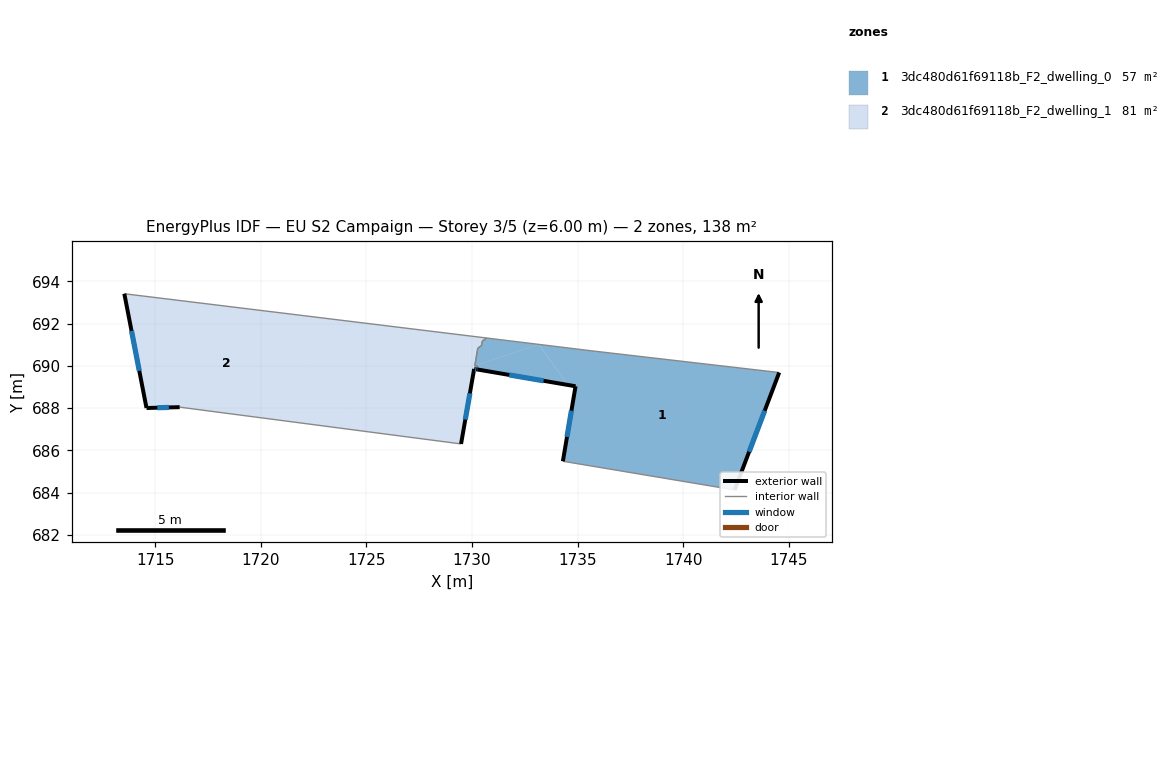
=== STOREY PLAN SPEC (per zone: floor XY polygon, exterior-wall plan segments, windows/doors) ===
zone 1: 3dc480d61f69118b_F2_dwelling_0  (57.1 m²)
  floor: (1733.17, 691.01) (1730.13, 690.00) (1730.27, 690.83) (1730.45, 690.96) (1730.48, 691.17) (1730.69, 691.32)
  floor: (1744.54, 689.68) (1742.43, 684.12) (1734.30, 685.48) (1734.90, 689.03) (1734.53, 689.10) (1733.17, 691.01) (1735.64, 690.71)
  floor: (1733.17, 691.01) (1734.53, 689.10) (1730.25, 689.83) (1730.28, 689.97) (1730.13, 690.00)
  exterior wall: (1742.43, 684.12) – (1744.54, 689.68)  [5.9 m]
    window: (1743.12, 685.93) – (1743.85, 687.87)  [2.2 m²]
  exterior wall: (1734.90, 689.03) – (1734.30, 685.48)  [3.6 m]
    window: (1734.70, 687.88) – (1734.50, 686.64)  [1.3 m²]
  exterior wall: (1730.25, 689.83) – (1734.90, 689.03)  [4.7 m]
    window: (1731.76, 689.57) – (1733.39, 689.29)  [1.7 m²]
  interior walls: 9
zone 2: 3dc480d61f69118b_F2_dwelling_1  (81.3 m²)
  floor: (1720.58, 692.55) (1724.55, 686.95) (1716.16, 688.04) (1714.59, 688.00) (1713.54, 693.41)
  floor: (1730.69, 691.32) (1730.48, 691.17) (1730.45, 690.96) (1730.27, 690.83) (1730.13, 690.00) (1730.27, 689.97) (1730.25, 689.83) (1730.10, 689.85) (1729.48, 686.30) (1724.55, 686.95) (1720.58, 692.55)
  exterior wall: (1714.59, 688.00) – (1716.16, 688.04)  [1.6 m]
    window: (1715.10, 688.02) – (1715.65, 688.03)  [0.6 m²]
  exterior wall: (1713.54, 693.41) – (1714.59, 688.00)  [5.5 m]
    window: (1713.88, 691.65) – (1714.25, 689.76)  [2.0 m²]
  exterior wall: (1730.10, 689.85) – (1730.25, 689.83)  [0.2 m]
    window: (1730.15, 689.84) – (1730.20, 689.84)  [0.1 m²]
  exterior wall: (1729.48, 686.30) – (1730.10, 689.85)  [3.6 m]
    window: (1729.68, 687.46) – (1729.90, 688.70)  [1.3 m²]
  interior walls: 8

=== DERIVED (storey summary) ===
Building: EU S2 Campaign
Storey: 3 of 5  (floor level z = 6.00 m)
Storey gross floor area: 138.3 m²
Zones on this storey: 2
  - 3dc480d61f69118b_F2_dwelling_0: floor 57.1 m²; exterior wall 14.3 m (42.8 m²); 3 window(s) 5.2 m²; WWR 12.2%
  - 3dc480d61f69118b_F2_dwelling_1: floor 81.3 m²; exterior wall 10.8 m (32.5 m²); 4 window(s) 4.0 m²; WWR 12.2%
Zone adjacency (shared interzone walls):
  - 3dc480d61f69118b_F2_dwelling_0 ↔ 3dc480d61f69118b_F2_dwelling_1